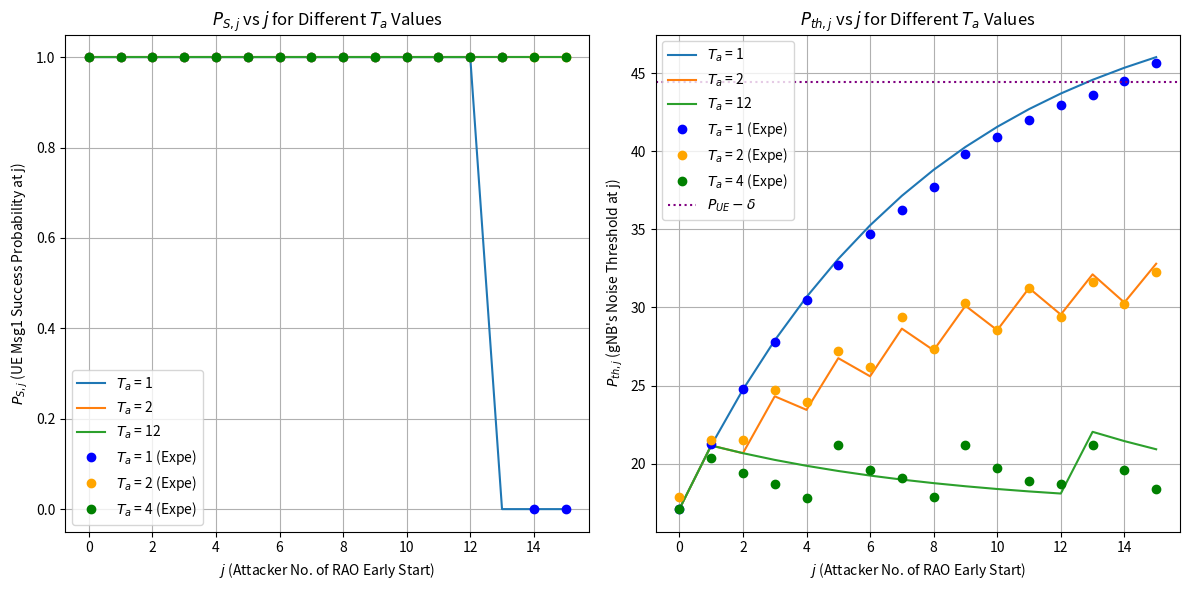

The matplotlib source for this figure:
##
## Institution : National Taiwan Univeristy of Science and Technology
## Name : Wilfrid Azariah
## File Name : expe01.py
## Dependency : numpy, matplotlib
##
## Description:
## Basic attacker model that will calculate UE's msg1 received
## probability by gNB when attacker has j early start
## This code change the attacker periode while keeping
## alpha = 0.12 and delta = 12
##
## This program also contain the data from real OAI gNB setup
## and plot it on the same figure as the math model
###############################################################

import matplotlib.pyplot as plt
import numpy as np

##### Mathematical #####
def compute_p_success(P_noise, P_attacker, P_UE, alpha, delta, Ta_values, j_max):
    j_range = np.arange(0, j_max + 1)
    results_P_S = {}
    results_P_noise_j1 = {}
    
    for Ta in Ta_values:
        P_noise_values = [P_noise]
        
        for i in range(1, j_max + 1):
            if (i - 1) % (Ta) == 0 and i > 0:
                P_next = (1 - alpha) * P_noise_values[-1] + alpha * P_attacker
            else:
                P_next = (1 - alpha) * P_noise_values[-1] + alpha * P_noise
            
            P_noise_values.append(P_next)
        
        P_S = [1 if P_UE > (P_noise_values[j] + delta) else 0 for j in range(j_max + 1)]
        results_P_S[Ta] = P_S

        P_noise_j1 = [P_noise_values[j] for j in range(j_max + 1)]
        results_P_noise_j1[Ta] = P_noise_j1
    
    return j_range, results_P_S, results_P_noise_j1

##### Experiment #####
# Data from the markdown table (with None values replaced by np.nan for missing data)
frames = np.arange(16)  # frame indices (0 to 15)
# Manually adjusted data to ensure every column has 16 values
data_P_noise = {
    1: [17.1, 21.26666667, 24.8, 27.76666667, 30.46666667, 32.73333333, 34.7, 36.23333333, 37.7, 39.83333333, 40.93333333, 42, 42.96666667, 43.6, 44.5, 45.66666667],
    2: [17.86666667, 21.53333333, 21.5, 24.7, 23.93333333, 27.23333333, 26.2, 29.36666667, 27.36666667, 30.3, 28.53333333, 31.23333333, 29.36666667, 31.63333333, 30.2, 32.26666667],
    4: [17.1, 20.4, 19.4, 18.7, 17.8, 21.2, 19.6, 19.1, 17.9, 21.2, 19.7, 18.9, 18.7, 21.2, 19.6, 18.4],
    8: [17.38, 18.1, np.nan, np.nan, np.nan, np.nan, np.nan, np.nan, np.nan, 18.54, np.nan, np.nan, np.nan, np.nan, np.nan, np.nan, np.nan, 18.42, np.nan, np.nan, np.nan, np.nan, np.nan, np.nan, np.nan, 18.52, np.nan, np.nan, np.nan, np.nan, np.nan, np.nan, np.nan, 18.54, np.nan, np.nan, np.nan, np.nan, np.nan, np.nan, np.nan, 18.52]
}
data_P_S = {
    1: [1, 1, 1, 1, 1, 1, 1, 1, 1, 1, 1, 1, 1, 1, 0, 0],
    2: [1, 1, 1, 1, 1, 1, 1, 1, 1, 1, 1, 1, 1, 1, 1, 1],
    4: [1, 1, 1, 1, 1, 1, 1, 1, 1, 1, 1, 1, 1, 1, 1, 1],
    8: [17.38, 18.1, np.nan, np.nan, np.nan, np.nan, np.nan, np.nan, np.nan, 18.54, np.nan, np.nan, np.nan, np.nan, np.nan, np.nan, np.nan, 18.42, np.nan, np.nan, np.nan, np.nan, np.nan, np.nan, np.nan, 18.52, np.nan, np.nan, np.nan, np.nan, np.nan, np.nan, np.nan, 18.54, np.nan, np.nan, np.nan, np.nan, np.nan, np.nan, np.nan, 18.52]
}


##### Main Program #####
# Given parameters
P_noise = 17.1  # dB
P_attacker = 51  # dB
P_UE = 56.4  # dB
alpha = 0.12
delta = 12
Ta_values = [1, 2, 4, 12]
j_max = 15

# Compute results
j_range, math_P_S, math_P_noise_j1 = compute_p_success(P_noise, P_attacker, P_UE, alpha, delta, Ta_values, j_max)


# Plot results
plt.figure(figsize=(12, 6))
plt.subplot(1, 2, 1)
for Ta, P_S in math_P_S.items():
    if (Ta != 4):
        plt.plot(j_range, P_S, label=f'$T_a$ = {Ta}')
for col in data_P_S:
    if (col == 1):
        plt.plot(frames, data_P_S[col], linestyle='none', color='blue', label=f'$T_a$ = {col} (Expe)', marker='o')
    if (col == 2):
        plt.plot(frames, data_P_S[col], linestyle='none', color='orange', label=f'$T_a$ = {col} (Expe)', marker='o')
    if (col == 4):
        plt.plot(frames, data_P_S[col], linestyle='none', color='green', label=f'$T_a$ = {col} (Expe)', marker='o')

plt.xlabel("$j$ (Attacker No. of RAO Early Start)")
plt.xticks(np.arange(0, 16, 2))
plt.ylabel("$P_{S,j}$ (UE Msg1 Success Probability at j)")
plt.title("$P_{S,j}$ vs $j$ for Different $T_a$ Values")
plt.legend()
plt.grid()

plt.subplot(1, 2, 2)
for Ta, P_noise_j1 in math_P_noise_j1.items():
    if (Ta != 4):
        plt.plot(j_range, P_noise_j1, label=f'$T_a$ = {Ta}')
for col in data_P_noise:
    if (col == 1):
        plt.plot(frames, data_P_noise[col], linestyle='none', color='blue', label=f'$T_a$ = {col} (Expe)', marker='o')
    if (col == 2):
        plt.plot(frames, data_P_noise[col], linestyle='none', color='orange', label=f'$T_a$ = {col} (Expe)', marker='o')
    if (col == 4):
        plt.plot(frames, data_P_noise[col], linestyle='none', color='green', label=f'$T_a$ = {col} (Expe)', marker='o')
    #if (col == 8):
        #plt.plot(frames, data_P_noise[col], linestyle='none', color='red', label=f'$T_a$ = {col} (Expe)', marker='o')

plt.axhline((P_UE - delta), color='purple', ls='dotted', label="$P_{UE} - \delta$")
plt.xlabel("$j$ (Attacker No. of RAO Early Start)")
plt.xticks(np.arange(0, 16, 2))
plt.ylabel("$P_{th,j}$ (gNB's Noise Threshold at j)")
plt.title("$P_{th,j}$ vs $j$ for Different $T_a$ Values")
plt.legend()
plt.grid()

plt.tight_layout()
plt.show()
